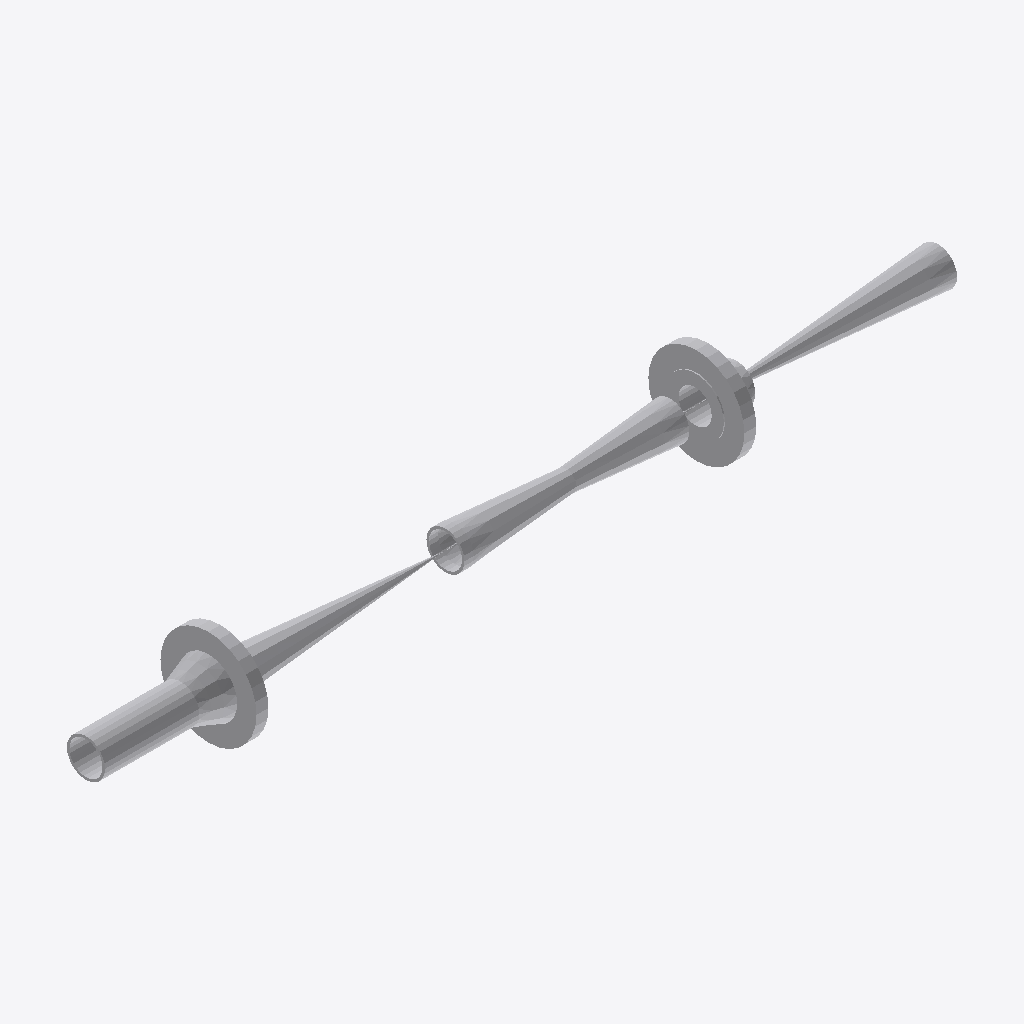
Isometric view of an IFC building model (IFC-SPF (STEP), schema IFC2X3, length unit millimetre), seen from the south-west, elements coloured by IFC class: 6 other elements (light grey).
Extent 1.4 m × 0.2 m × 0.2 m (x, y, z). Elements (6): 4 IfcFlowController, 2 IfcFlowSegment.

HEADER;
FILE_DESCRIPTION(('ViewDefinition [CoordinationView]'),'2;1');
FILE_NAME('/home/giovanni/IdeaProjects/ifc/ifc-out/sk/05AG13000112A36V.ifc','2020-10-07T19:51:18',(''),('Antea'),'IFC.JAVA 0.0.1-SNAPSHOT','Antea IFC Export 0.0.1-SNAPSHOT','');
FILE_SCHEMA(('IFC2X3'));
ENDSEC;
DATA;
#15=IFCPROJECT('29fEVUM4XAquIGIVwtmVo$',#6,'05-AG-130-0-011-2"-A36-V',$,$,$,$,(#9),#14);
#16=IFCSITE('3PEd5uMR5EEQYrwTbwaL7Q',#6,$,$,$,$,$,$,.COMPLEX.,$,$,$,$,$);
#102=IFCFLOWCONTROLLER('2N0dxmjPf5ugoBHAz_Yv1O',#6,'Valve','{?  "CATEGORY" : "TUBVALVOLE",?  "ADESCR" : "VL5291767",?  "IACCESSO" : "0-Sconoscuito",?  "NDIAMETRO" : 60.33,?  "ITIPO_VALVOLA" : "1-VALVE_STD",?  "ITIPO_COLL" : "0-COLL_FLANGIATO",?  "IOVOLANTINO" ',$,#86,#101,$);
#119=IFCFLOWCONTROLLER('0T7SNt6Eb44QfKA9RIvmYW',#6,'Valve','{?  "CATEGORY" : "TUBVALVOLE",?  "ADESCR" : "VL5291769",?  "IACCESSO" : "0-Sconoscuito",?  "NDIAMETRO" : 60.33,?  "ITIPO_VALVOLA" : "1-VALVE_STD",?  "ITIPO_COLL" : "0-COLL_FLANGIATO",?  "IOVOLANTINO" ',$,#105,#118,$);
#79=IFCFLOWCONTROLLER('1TDjiO6KH4chuBSHLYQkbI',#6,'Nozzle','{?  "CATEGORY" : "TUBFLANGE",?  "ADESCR" : "New",?  "NCOR_ALLOW" : 1,?  "NDIAMETRO" : 60.33,?  "ITIPO_TENUTA" : "0-TFG_NONE",?  "ASCHEDULE" : "40",?  "ACLASS" : "150",?  "ITIPO_STD" : "0-ANSI",?  "ITI',$,#60,#78,$);
#83=IFCFLOWCONTROLLER('1oZGwypMzBNAGMRNnuJlsf',#6,'Nozzle','{?  "CATEGORY" : "TUBFLANGE",?  "ADESCR" : "New",?  "NCOR_ALLOW" : 1,?  "NDIAMETRO" : 60.33,?  "ITIPO_TENUTA" : "0-TFG_NONE",?  "ASCHEDULE" : "40",?  "ACLASS" : "150",?  "ITIPO_STD" : "0-ANSI",?  "ITI',$,#82,#78,$);
#46=IFCFLOWSEGMENT('1nxWCLVLjFRAUzaMqTqU$L',#6,'Shell','{?  "CATEGORY" : "TUBTUBI",?  "ADESCR" : "TB5292169",?  "NCOR_ALLOW" : 1,?  "NDIAMETRO" : 60.33,?  "ASCHEDULE" : "40",?  "ITIPO_STD" : "0-ANSI",?  "ITIPO_FAMSPEC" : "",?  "AGRUPPO_SCH" : "A36",?  "NSP',$,#38,#45,$);
#35=IFCFLOWSEGMENT('1pX6z8RzP8MgpgTa0ne$c2',#6,'Shell','{?  "CATEGORY" : "TUBTUBI",?  "ADESCR" : "TB5292166",?  "NCOR_ALLOW" : 1,?  "NDIAMETRO" : 60.33,?  "ASCHEDULE" : "40",?  "ITIPO_STD" : "0-ANSI",?  "ITIPO_FAMSPEC" : "",?  "AGRUPPO_SCH" : "A36",?  "NSP',$,#22,#34,$);
ENDSEC;
